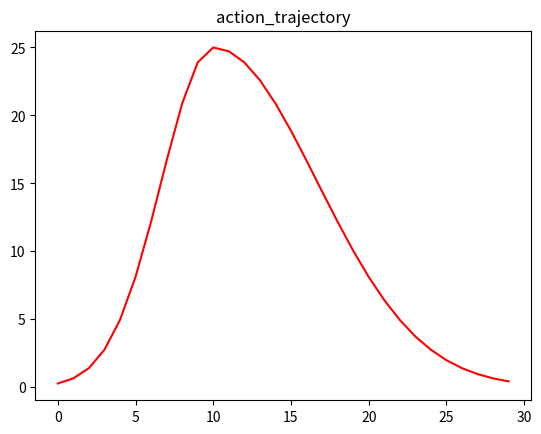

Write Python code to recreate this figure.
# -*- coding: utf-8 -*-

import math
import numpy as np
import matplotlib.pyplot as plt

def pwm2theta(pwm):
    thre_a= 25
    thre_b= 50
    if pwm < thre_a:
        theta = 0
    elif pwm < thre_b:
        theta = pwm - 25.0
    else:
        theta = pwm * 1.5 - 50.0
    return theta

def sim_traj(pwm, time_range):
    rate = np.array([1,2])

    mu = time_range*rate[0]/(rate[0]+rate[1])
    sig = mu/3.0
    #print('mu,sig',mu,sig)

    trajectory=np.zeros(time_range)
    for t in range(time_range):
        if t < mu:
            sigma = sig
        else:
            sigma = sig*rate[1]
        trajectory[t]=pwm2theta(pwm)*math.exp(-pow((t-mu),2)/(2*pow(sigma,2)))
        #print(t,trajectory[t])
    return trajectory

def exe_action(selected_action,para_num):
    t_window = 30
    traj = sim_traj(selected_action,t_window)
    plt.clf()
    plt.title('action_trajectory')
    plt.plot(range(t_window), traj,color='red')
    plt.pause(0.01)

if __name__ == "__main__" :
    exe_action(50,30)
